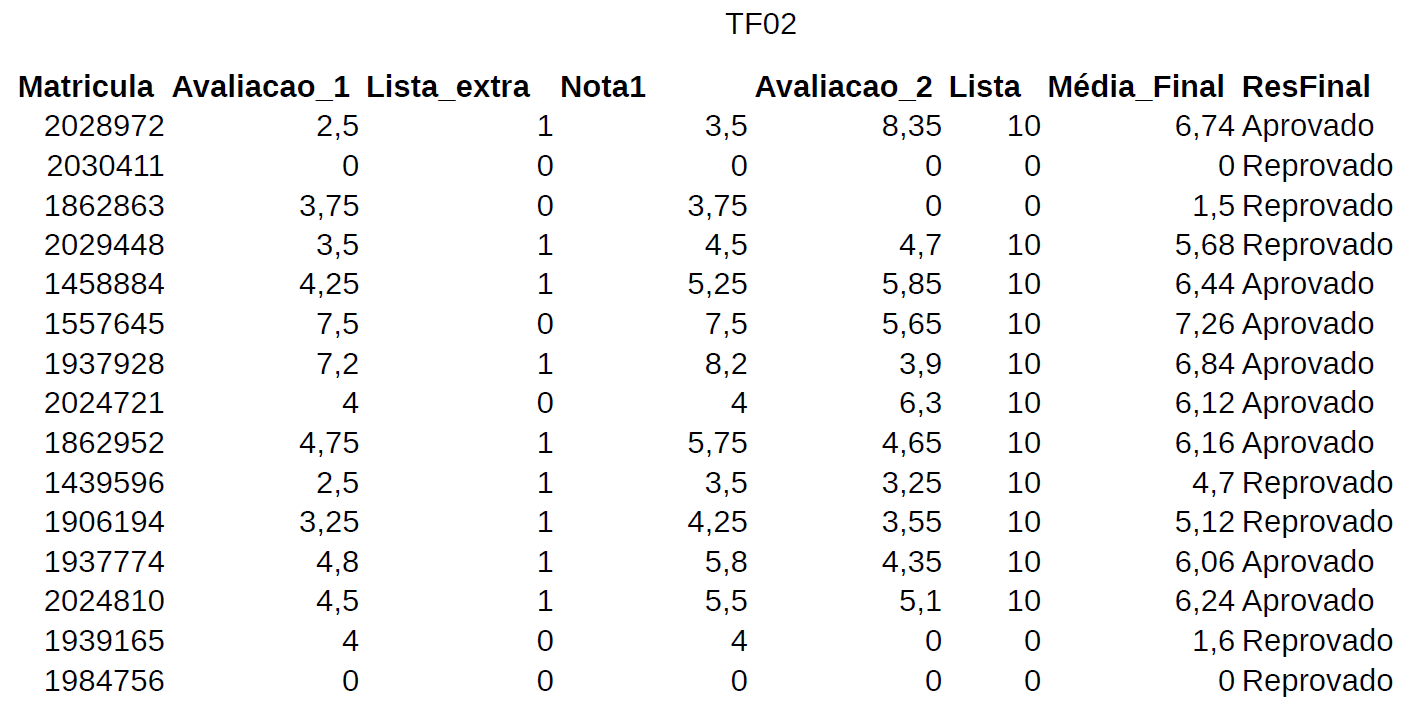

Source data for this figure (header and first rows):
Matrícula, Avaliação 1, Avaliação 2, Lista, ResFinal, Faltas
2028972, , , , , 
2030411, , , , , 
1862863, , , , , 
2029448, , , , , 
1458884, , , , , 
1557645, , , , , 
1937928, , , , , 
2024721, , , , , 
1862952, , , , , 
1439596, , , , , 
1906194, , , , , 
1937774, , , , , 
2024810, , , , , 
1939165, , , , , 
1984756, , , , , 
